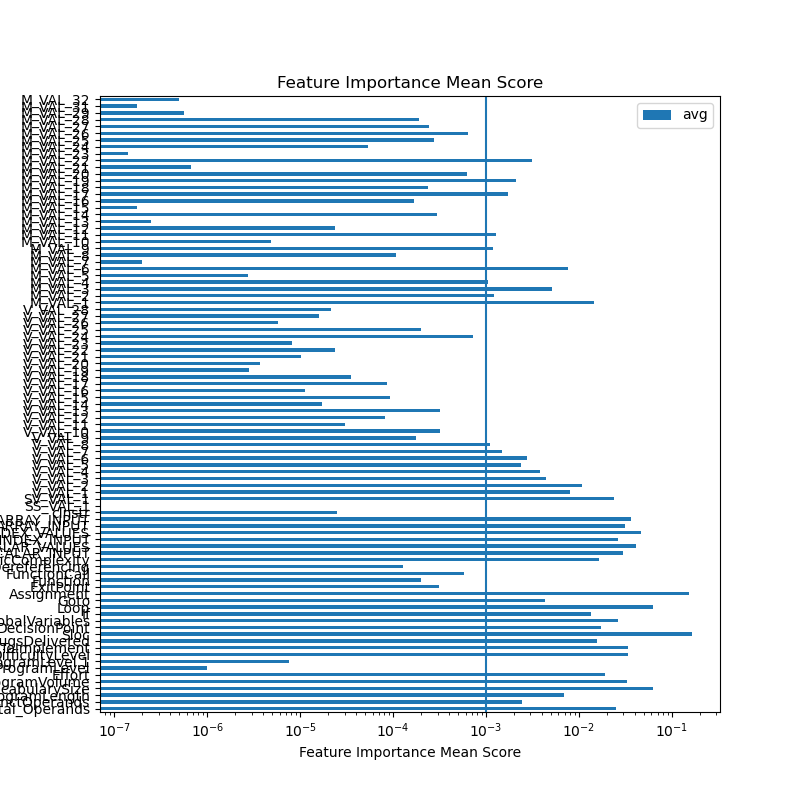

The table this chart was drawn from, first rows:
feature	ExtraTreesRegressor	GradientBoostingRegressor	AdaBoostRegressor	RandomForestRegressor	sum	avg
Total_Operands	0.0109	0.003957	0.04999	0.03461	0.09946	0.02487
DistinctOperands	0.005862	0.002783	0.0004076	0.000683	0.009735	0.002434
ProgramLength	0.005463	1.5121415980280705e-05	0.01555	0.00685	0.02788	0.00697
VocabularySize	0.04696	0.1395	0.02161	0.04123	0.2493	0.06233
ProgramVolume	0.0105	0.08769	0.01407	0.01798	0.1302	0.03256
Effort	0.006755	0.000809	0.05148	0.01769	0.07673	0.01918
ProgramLevel	3.899372313583778e-06	7.536890217569793e-08	0.0	2.3079046844460762e-08	3.997820262603936e-06	9.99455065650984e-07
ProgramLevel.1	2.269653340540529e-05	4.893862255096822e-08	0.0	7.722984994549493e-06	3.046845702250575e-05	7.617114255626438e-06
DifficultyLevel	0.01245	0.07816	0.004755	0.04019	0.1356	0.03389
TimeToImplement	0.01674	0.05161	0.02579	0.03994	0.1341	0.03352
BugsDelivered	0.009178	0.003126	0.03851	0.01146	0.06227	0.01557
Sloc	0.05326	0.2891	0.1404	0.1705	0.6533	0.1633
DecisionPoint	0.01486	0.01074	0.003054	0.03968	0.06834	0.01709
GlobalVariables	0.09749	0.003481	0.004471	0.0003525	0.1058	0.02645
If	0.009328	0.0001343	0.009151	0.03455	0.05316	0.01329
Loop	0.128	0.06045	0.02102	0.03754	0.247	0.06176
Goto	0.01729	2.7771458109169432e-06	0.0	3.18731823306448e-07	0.0173	0.004324
Assignment	0.09575	0.1111	0.1769	0.2215	0.6052	0.1513
ExitPoint	0.0004238	0.0005913	0.0	0.00024	0.001255	0.0003137
Function	0.000217	0.0002661	6.446204129320939e-05	0.0002484	0.0007959	0.000199
FunctionCall	0.0015	0.0004924	0.0	0.0003142	0.002307	0.0005766
PointerDereferencing	0.0001302	0.0001881	4.604487471968608e-05	0.0001433	0.0005076	0.0001269
CyclomaticComplexity	0.02852	0.01317	5.833971722293612e-05	0.02316	0.06491	0.01623
SCALAR_INPUT	0.03678	0.002233	0.04353	0.03509	0.1176	0.02941
RANGE_SCALAR_VALUES	0.0313	0.04174	0.08436	0.006831	0.1642	0.04106
SCALAR_INDEX_INPUT	0.03187	9.14533196743862e-05	0.05508	0.01795	0.105	0.02625
RANGE_SCALAR_INDEX_VALUES	0.05789	0.04658	0.05371	0.02959	0.1878	0.04694
ARRAY_INPUT	0.02847	0.02076	0.035	0.04182	0.1261	0.03152
RANGE_ARRAY_INPUT	0.04267	0.0002951	0.06723	0.03593	0.1461	0.03653
cInstr	1.3487436740038995e-06	4.151792146476511e-07	0.0	9.86984619194913e-05	0.0001005	2.511559620203571e-05
SS_VAL_1	0.0	0.0	0.0	0.0	0.0	0.0
SV_VAL_1	0.0009934	0.00892	0.05892	0.02523	0.09406	0.02352
V_VAL_1	0.02788	6.919616589702247e-05	0.003565	0.0002622	0.03177	0.007943
V_VAL_2	0.04026	2.7492886002836768e-05	0.00209	0.0004482	0.04283	0.01071
V_VAL_3	0.01723	2.8896172930094856e-08	0.0	0.000565	0.0178	0.004449
V_VAL_4	0.01523	1.373906209827141e-11	0.0	7.22061939089074e-05	0.01531	0.003826
V_VAL_5	0.00928	3.457345375821046e-08	0.0	0.0001167	0.009397	0.002349
V_VAL_6	0.01046	2.469514131127416e-09	0.0004809	0.0001935	0.01113	0.002783
V_VAL_7	0.005763	1.2081847271897004e-05	0.0	8.940028545270958e-05	0.005865	0.001466
V_VAL_8	0.004131	1.00415443259044e-09	0.0	0.0003126	0.004444	0.001111
V_VAL_9	0.000616	2.7560571008382055e-10	0.0	8.885293895692016e-05	0.0007049	0.0001762
V_VAL_10	0.001204	1.952184208473286e-09	0.0	8.66510931565265e-05	0.001291	0.0003227
V_VAL_11	8.800409004040452e-09	7.577978980015133e-06	0.0	0.0001143	0.0001219	3.0464494164936542e-05
V_VAL_12	0.0003215	4.693470318776158e-10	0.0	5.401171191126675e-06	0.0003269	8.172794248081832e-05
V_VAL_13	0.001066	3.2278539315111513e-06	0.0	0.0001985	0.001268	0.0003169
V_VAL_14	1.2511219614987926e-08	2.135248678490463e-06	0.0	6.704466282959623e-05	6.919242272770168e-05	1.729810568192542e-05
V_VAL_15	1.1289631969011173e-05	2.1458013727975367e-05	0.0	0.0003349	0.0003676	9.190593742372234e-05
V_VAL_16	4.4816759698880815e-05	1.0537756785733067e-07	0.0	0.0	4.4922137266738145e-05	1.1230534316684536e-05
V_VAL_17	0.0002485	5.31663250061877e-11	0.0	9.56661463676319e-05	0.0003441	8.60333505314577e-05
V_VAL_18	4.831261430461347e-09	1.4691054324533393e-07	0.0	0.0001409	0.0001411	3.5269814339131654e-05
V_VAL_19	1.692038127387689e-09	4.703875416968548e-11	0.0	1.1307551427147906e-05	1.1309290504029464e-05	2.827322626007366e-06
V_VAL_20	1.9910230126292568e-08	1.657779066215686e-07	0.0	1.4735410535509764e-05	1.4921098672257626e-05	3.7302746680644064e-06
V_VAL_21	3.213073882010257e-05	4.0243439873118907e-07	0.0	8.058158444110074e-06	4.059133166294383e-05	1.0147832915735958e-05
V_VAL_22	4.732129522521826e-05	2.542239154956758e-05	0.0	2.153032831409099e-05	9.427401508887683e-05	2.3568503772219207e-05
V_VAL_23	5.74744657633704e-06	4.418490829255143e-07	0.0	2.6476913359565912e-05	3.2666209018828465e-05	8.166552254707116e-06
V_VAL_24	6.728694529012671e-05	0.0007056	0.001202	0.0009326	0.002907	0.0007267
V_VAL_25	0.0	0.0001262	9.862196585271949e-05	0.0005802	0.000805	0.0002012
V_VAL_26	0.0	1.9310753165766904e-06	0.0	2.1141428705126333e-05	2.3072504021703024e-05	5.768126005425756e-06
V_VAL_27	0.0	4.241508442207451e-13	0.0	6.372044642794053e-05	6.372044685209137e-05	1.5930111713022843e-05
V_VAL_28	0.0	3.898028087543246e-08	0.0	8.502356533915991e-05	8.506254562003535e-05	2.1265636405008838e-05
... 31 more rows
